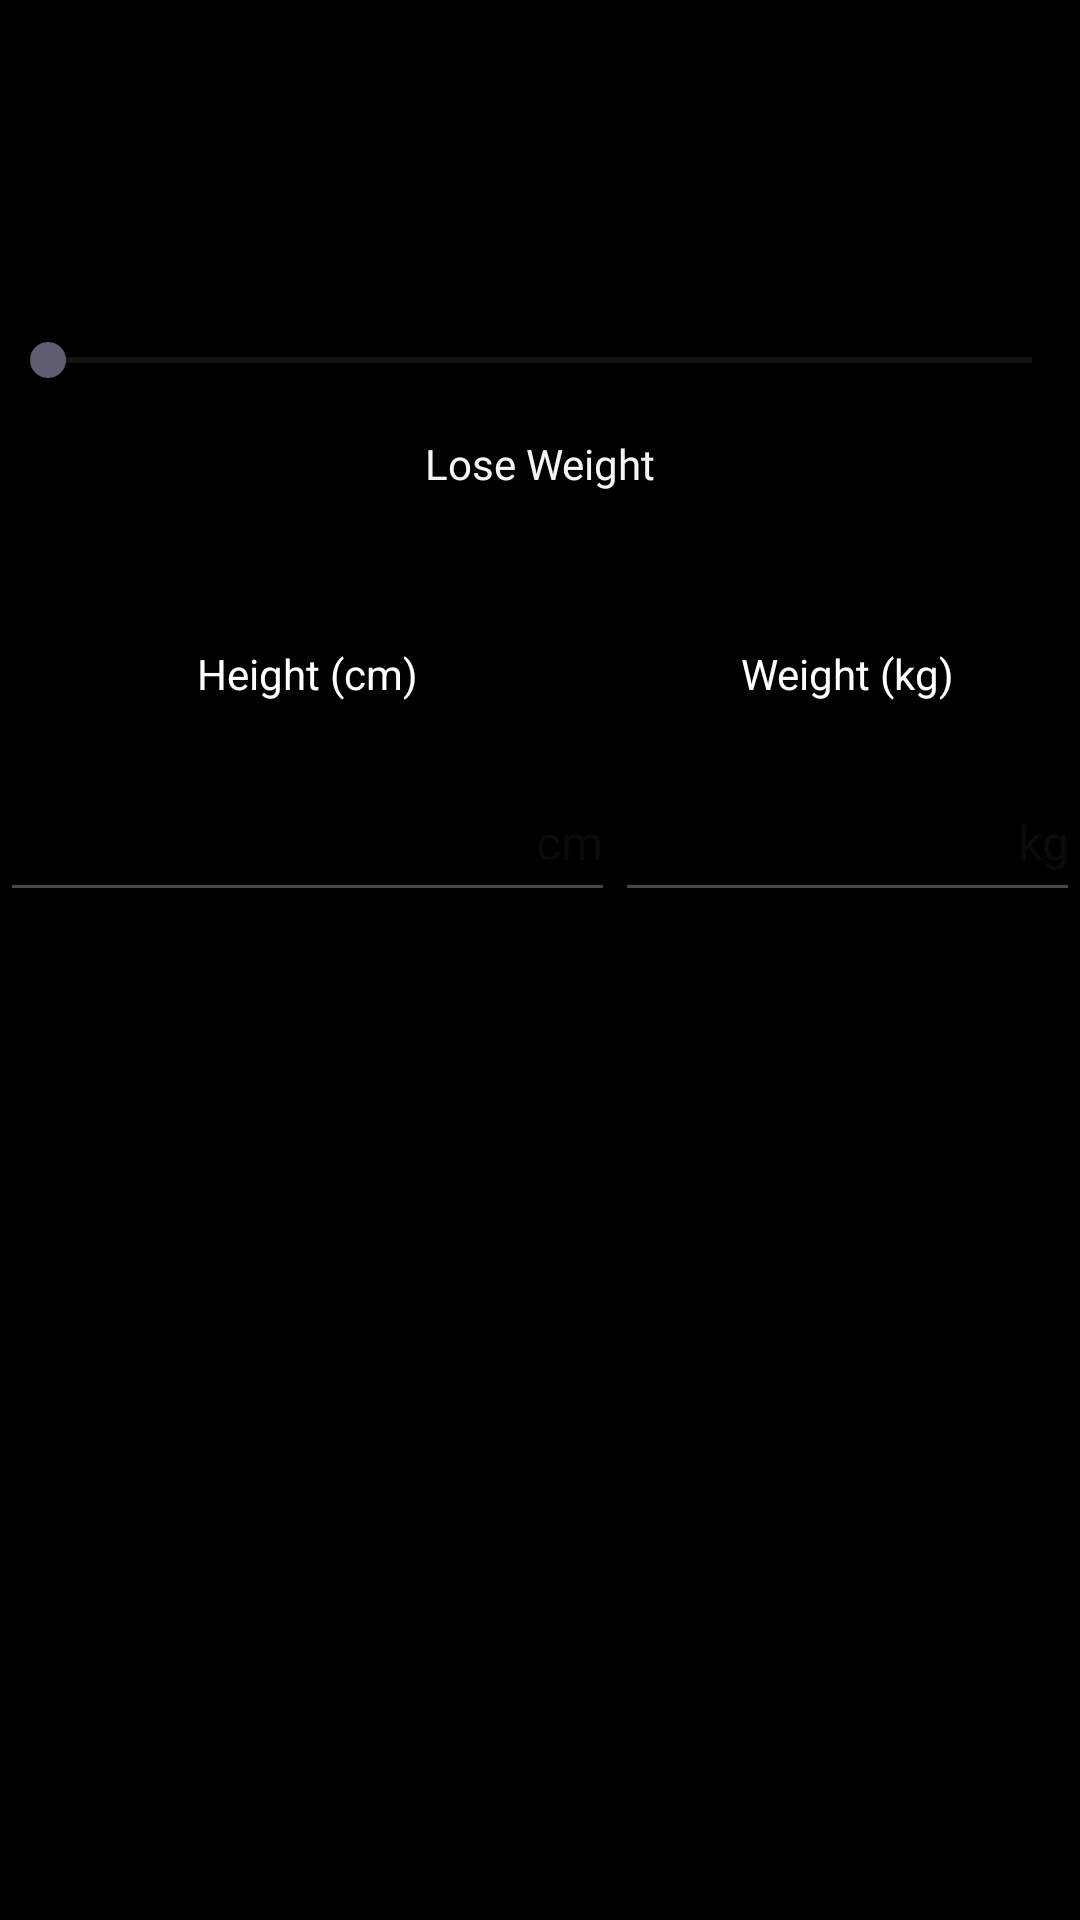

Reconstruct the res/layout file that produces this screen, plus the resources it refers to.
<!-- AndroidManifest.xml: application theme Theme.ICS26011_FINALS -->
<!-- res/layout/updateuserdetails.xml -->
<?xml version="1.0" encoding="utf-8"?>
<LinearLayout xmlns:android="http://schemas.android.com/apk/res/android"
    android:layout_width="match_parent"
    android:layout_height="match_parent"
    android:background="@color/black"
    android:orientation="vertical">

    <LinearLayout
        android:id="@+id/linearLayout2"
        android:layout_width="match_parent"
        android:layout_height="wrap_content"
        android:layout_marginTop="1dp"
        android:orientation="vertical"
        android:paddingTop="110dp">

        <SeekBar
            android:id="@+id/update_sb"
            android:layout_width="match_parent"
            android:layout_height="wrap_content"
            android:layout_centerInParent="true"
            android:max="2" />

        <TextView
            android:id="@+id/updateuserdetails_result_tv"
            android:layout_width="match_parent"
            android:layout_height="wrap_content"
            android:layout_centerHorizontal="true"
            android:layout_marginTop="16dp"
            android:fontFamily="@font/inter"
            android:text="Lose Weight"
            android:textAlignment="center"
            android:textColor="#F5FFFFFF"
            android:textSize="14sp" />

    </LinearLayout>

    <LinearLayout
        android:id="@+id/linearLayout4"
        android:layout_width="match_parent"
        android:layout_height="wrap_content"
        android:layout_marginTop="1dp"
        android:orientation="horizontal"
        android:paddingTop="50dp">

        <TextView
            android:layout_width="205dp"
            android:layout_height="wrap_content"
            android:text="Height (cm)"
            android:textAlignment="center"
            android:textColor="#FFFFFF" />

        <TextView
            android:layout_width="match_parent"
            android:layout_height="wrap_content"
            android:text="Weight (kg)"
            android:textAlignment="center"
            android:textColor="#FFFFFF" />


    </LinearLayout>

    <LinearLayout
        android:id="@+id/linearLayout3"
        android:layout_width="match_parent"
        android:layout_height="wrap_content"
        android:orientation="horizontal"
        android:paddingTop="20dp">

        <EditText
            android:id="@+id/update_et_height"
            android:layout_width="205dp"
            android:layout_height="50dp"
            android:ems="10"
            android:fontFamily="@font/inter"
            android:hint="cm"
            android:inputType="text"
            android:textAlignment="viewEnd"
            android:textColor="#FFFFFF"
            android:textSize="16sp" />

        <EditText
            android:id="@+id/update_et_weight"
            android:layout_width="match_parent"
            android:layout_height="50dp"
            android:ems="10"
            android:fontFamily="@font/inter"
            android:hint="kg"
            android:inputType="text"
            android:textAlignment="viewEnd"
            android:textColor="#FFFFFF"
            android:textSize="16sp" />
    </LinearLayout>

</LinearLayout>
<!-- resources referenced by this layout -->
<resources>
  <style name="Theme.ICS26011_FINALS" parent="Base.Theme.ICS26011_FINALS" />
  <style name="Base.Theme.ICS26011_FINALS" parent="Theme.Material3.DayNight.NoActionBar">
          
          
      </style>
  <!-- not gathered from this repository: default colours our renderer supplied (Android Studio template values) -->
  <color name="black">#FF000000</color>
</resources>
